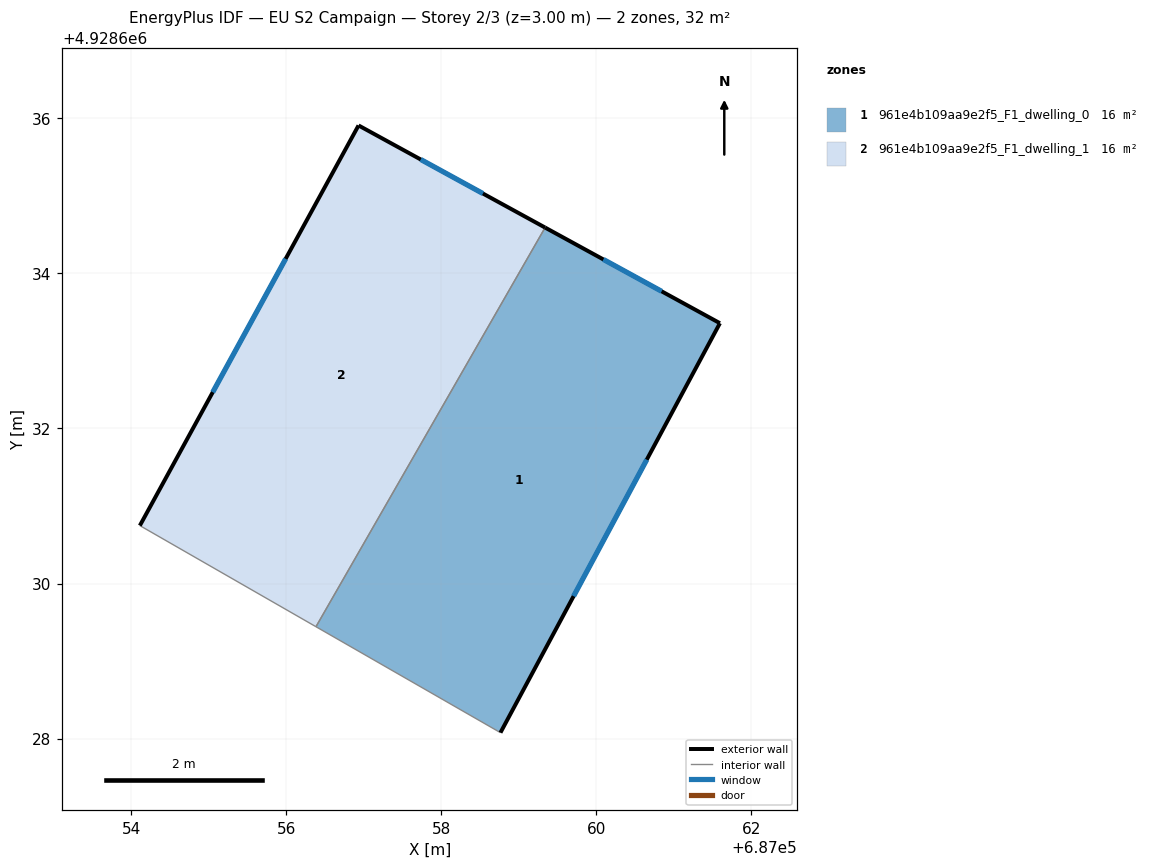
=== STOREY PLAN SPEC (per zone: floor XY polygon, exterior-wall plan segments, windows/doors) ===
zone 1: 961e4b109aa9e2f5_F1_dwelling_0  (15.8 m²)
  floor: (687058.76, 4928628.08) (687061.59, 4928633.36) (687059.34, 4928634.59) (687056.38, 4928629.44)
  exterior wall: (687059.34, 4928634.59) – (687061.59, 4928633.36)  [2.6 m]
    window: (687060.09, 4928634.18) – (687060.84, 4928633.77)  [0.9 m²]
  exterior wall: (687061.59, 4928633.36) – (687058.76, 4928628.08)  [6.0 m]
    window: (687060.65, 4928631.60) – (687059.71, 4928629.84)  [2.0 m²]
  interior walls: 2
zone 2: 961e4b109aa9e2f5_F1_dwelling_1  (15.8 m²)
  floor: (687056.38, 4928629.44) (687059.34, 4928634.59) (687056.93, 4928635.91) (687054.11, 4928630.75)
  exterior wall: (687054.11, 4928630.75) – (687056.93, 4928635.91)  [5.9 m]
    window: (687055.05, 4928632.47) – (687055.99, 4928634.19)  [2.0 m²]
  exterior wall: (687056.93, 4928635.91) – (687059.34, 4928634.59)  [2.7 m]
    window: (687057.74, 4928635.47) – (687058.54, 4928635.03)  [0.9 m²]
  interior walls: 2

=== DERIVED (storey summary) ===
Building: EU S2 Campaign
Storey: 2 of 3  (floor level z = 3.00 m)
Storey gross floor area: 31.7 m²
Zones on this storey: 2
  - 961e4b109aa9e2f5_F1_dwelling_0: floor 15.8 m²; exterior wall 8.6 m (25.7 m²); 2 window(s) 2.9 m²; WWR 11.1%
  - 961e4b109aa9e2f5_F1_dwelling_1: floor 15.8 m²; exterior wall 8.6 m (25.9 m²); 2 window(s) 2.9 m²; WWR 11.1%
Zone adjacency (shared interzone walls):
  - 961e4b109aa9e2f5_F1_dwelling_0 ↔ 961e4b109aa9e2f5_F1_dwelling_1